Run: headless pygame with SDL's dummy video driver; simulated clock (each Clock.tick advances the game by its frame time, no real sleeping); random seed 0; keys injected as events and as key.get_pressed() state; mouse plan: one left click at the window centre at the start of phase 2, then a move to the lower-right quarter at the start of phase 3.
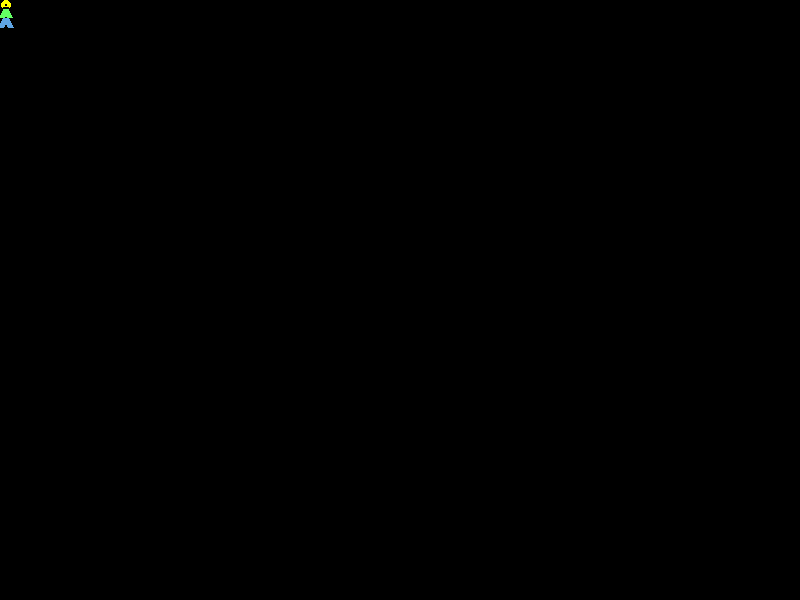
Frame 1 of 4 · flips 1–60 · no input
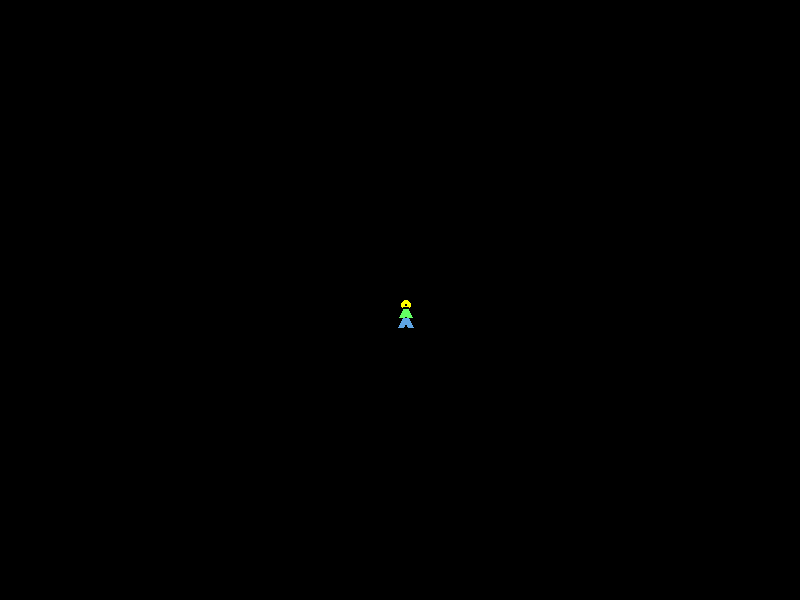
Frame 2 of 4 · flips 61–180 · clicked the window centre · tapped SPACE, RETURN · held RIGHT (→), D
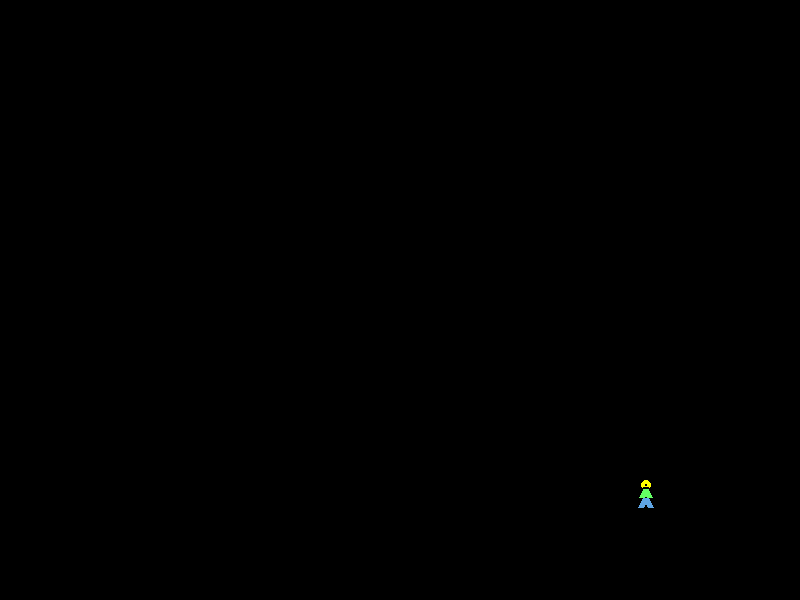
Frame 3 of 4 · flips 181–300 · moved the mouse to the lower-right quarter · held DOWN (↓), S
Frame 4 of 4 · flips 301–420 · held LEFT (←), A, UP (↑), W · screen unchanged from frame 3, image omitted

The pygame program that drew these frames:

# functions.py

import pygame

# ----- CONSTANTS
BLACK = (0, 0, 0)
WHITE = (255, 255, 255)
YELLOW = (255, 255, 0)
SKY_BLUE = (95, 165, 228)
RED = (255, 0, 0)
DARK_RED = (255, 100, 100)
GREEN = (0, 255, 0)
DARK_GREEN = (100, 255, 100)
WIDTH = 800
HEIGHT = 600
TITLE = "<Skeet>"
SPEED = 5

# ----- Drawing
def draw_person(screen, x, y):
    # HEAD
    pygame.draw.ellipse(screen, BLACK, [1 + x, y, 10, 10], 0)
    # LEGS
    pygame.draw.line(screen, BLACK, [5 + x, 17 + y], [10 + x, 27 + y], 2)
    pygame.draw.line(screen, BLACK, [5 + x, 17 + y], [x, 27 + y], 2)
    # BODY                                                              
    pygame.draw.line(screen, RED, [5 + x, 17 + y], [5 + x, 7 + y], 2)
    # Arms
    pygame.draw.line(screen, DARK_RED, [5 + x, 9 + y], [1 + x, 17 + y], 2)
    pygame.draw.line(screen, DARK_RED, [5 +  x, 9 + y], [9 + x, 17 + y], 2)

def draw_person(screen, x, y):
    # HEAD
    pygame.draw.ellipse(screen, YELLOW, [1 + x, y, 10, 10], 4)
    # LEGS
    pygame.draw.line(screen, SKY_BLUE, [5 + x, 17 + y], [10 + x, 27 + y], 6)
    pygame.draw.line(screen, SKY_BLUE, [5 + x, 17 + y], [x, 27 + y], 6)
    # BODY                                                              
    pygame.draw.line(screen, BLACK, [5 + x, 17 + y], [5 + x, 7 + y], 6)
    # Arms
    pygame.draw.line(screen, DARK_GREEN, [5 + x, 9 + y], [1 + x, 17 + y], 6)
    pygame.draw.line(screen, DARK_GREEN, [5 +  x, 9 + y], [9 + x, 17 + y], 6)

def main():
    pygame.init()

    # ----- SCREEN PROPERTIES
    size = (WIDTH, HEIGHT)
    screen = pygame.display.set_mode(size)
    pygame.display.set_caption(TITLE)

    # ----- WORLD PROPERTIES 
    pygame.mouse.set_visible(False)

    # ----- LOCAL VARIABLES
    done = False
    clock = pygame.time.Clock()
    person_x_cord = 10
    person_y_cord = 10
    person_x_vel = 0
    person_y_vel = 0

    # ----- MAIN LOOP
    while not done:
        # -- Event Handler
        for event in pygame.event.get():
            if event.type == pygame.QUIT:
                done = True

        # User Presses down a key
            elif event.type == pygame.KEYDOWN:
                # If its an arrow key
                if event.key == pygame.K_LEFT:
                    person_x_vel = -SPEED
                elif event.key == pygame.K_RIGHT:
                    person_x_vel = SPEED
                elif event.key == pygame.K_UP:
                    person_y_vel = -SPEED
                elif event.key == pygame.K_DOWN                                                                                                                                                                                                                                                                                                                                                                                                               :
                    person_y_vel = SPEED                                            

        # User lets go of key
            elif event.type == pygame.KEYUP:
                # If its an arrow key
                if event.key == pygame.K_LEFT or event.key == pygame.K_RIGHT:
                    person_x_vel = 0  
                if event.key == pygame.K_UP or event.key == pygame.K_DOWN:
                    person_y_vel = 0                                         

        # ----- LOGIC
        mouse_x, mouse_y = pygame.mouse.get_pos()

        draw_person(screen, person_x_cord, person_y_cord)

        # ----- DRAW
        screen.fill(BLACK)

        draw_person(screen, mouse_x, mouse_y)

        # ----- UPDATE
        pygame.display.flip()
        clock.tick(60)

    pygame.quit()

if __name__ == "__main__":
    main()
